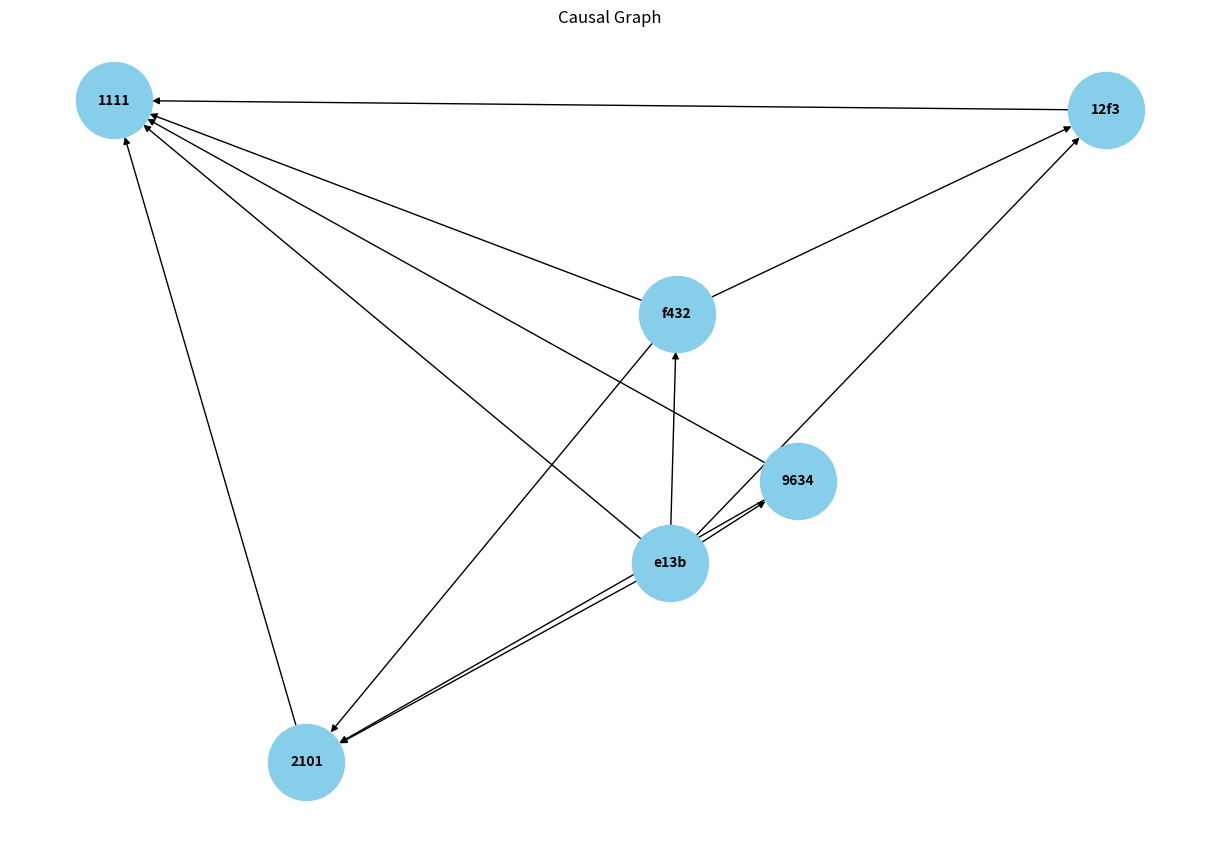
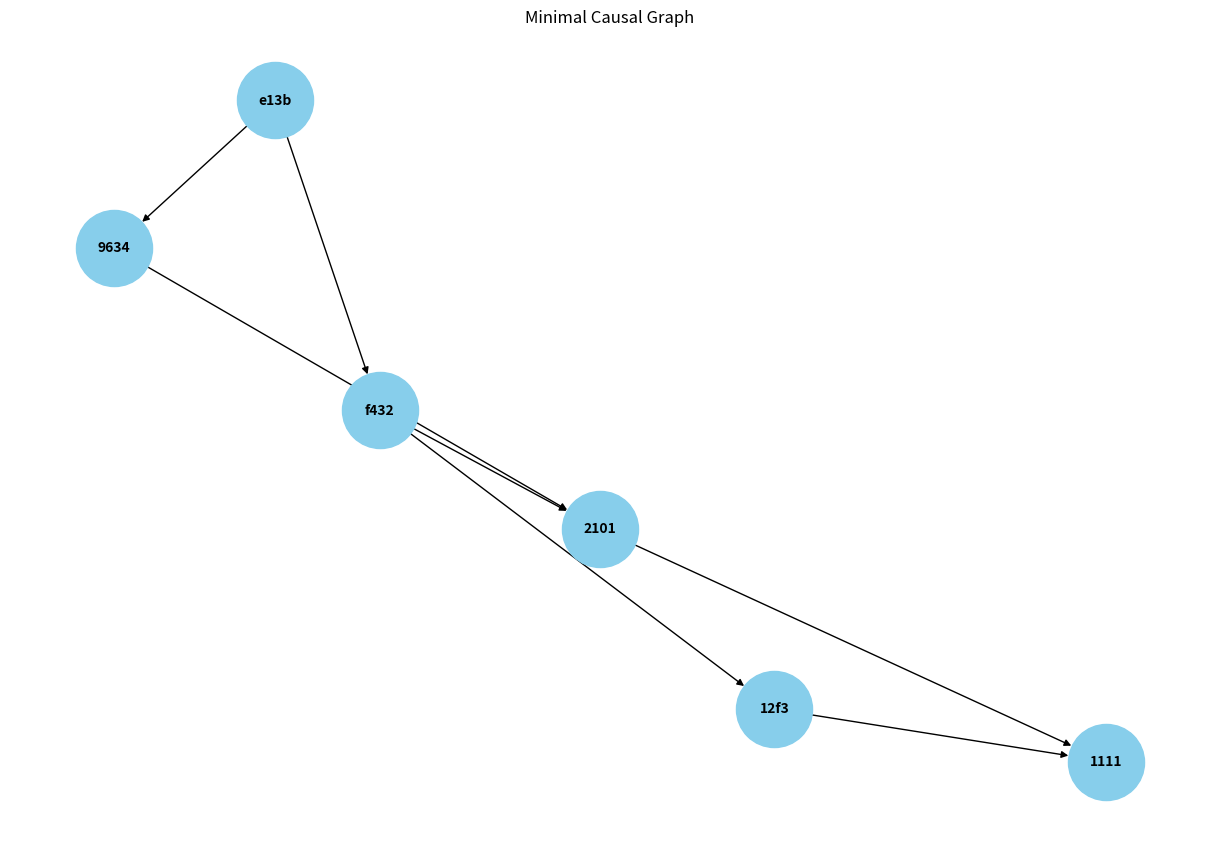

Python code for these plots, in order:
import json
import networkx as nx
import matplotlib.pyplot as plt

# Input JSON representing the Git DAG
dag = {
    "B1": {"1111": [], "12f3": ["1111"], "f432": ["12f3", "2101"]},
    "B2": {"2101": ["1111"]},
    "B3": {"9634": ["2101"], "e13b": ["f432", "9634"]},
}


def calculate_vector_clocks(dag):
    # Initialize vector clocks
    vector_clocks = {}
    branches = list(dag.keys())
    branch_indices = {branch: i for i, branch in enumerate(branches)}

    # Create a reverse mapping to find which branch a commit belongs to
    commit_to_branch = {}
    for branch, commits in dag.items():
        for commit in commits:
            commit_to_branch[commit] = branch

    # update vector clocks
    def update_vector_clock(commit, branch):
        if commit not in vector_clocks:
            vector_clocks[commit] = [0] * len(branches)
        vector_clocks[commit][branch_indices[branch]] += 1

    # Traverse the DAG and update vector clocks
    for branch, commits in dag.items():
        for commit, parents in commits.items():
            if not parents:
                # If there are no parents, initialize the clock for this commit
                update_vector_clock(commit, branch)
            else:
                max_clocks = [0] * len(branches)
                for parent in parents:
                    if parent not in vector_clocks:
                        # Ensure parent is processed before the current commit
                        parent_branch = commit_to_branch[parent]
                        update_vector_clock(parent, parent_branch)
                    # Now updating max_clocks with the parent's clock
                    max_clocks = [
                        max(max_clocks[i], vector_clocks[parent][i])
                        for i in range(len(branches))
                    ]
                # Set the vector clock for the current commit based on max_clocks
                vector_clocks[commit] = max_clocks
                vector_clocks[commit][branch_indices[branch]] += 1

    return vector_clocks


def causally_precedes(a, b):
    return all(x <= y for x, y in zip(a, b)) and any(x < y for x, y in zip(a, b))


def generate_causal_graph(vector_clocks):
    graph = {}
    commits = list(vector_clocks.keys())

    for i in range(len(commits)):
        for j in range(len(commits)):
            if i != j and causally_precedes(
                vector_clocks[commits[i]], vector_clocks[commits[j]]
            ):
                if commits[i] not in graph:
                    graph[commits[i]] = []
                graph[commits[i]].append(commits[j])

    return graph


def remove_transitive_edges(graph):
    minimal_graph = {node: set(edges) for node, edges in graph.items()}

    for node in graph:
        for intermediate in graph[node]:
            if intermediate in graph:
                for successor in graph[intermediate]:
                    if successor in minimal_graph[node]:
                        minimal_graph[node].remove(successor)

    return {node: list(edges) for node, edges in minimal_graph.items()}


def visualize_graph(graph, title):
    G = nx.DiGraph()
    for node, edges in graph.items():
        for edge in edges:
            G.add_edge(edge, node)

    pos = nx.spring_layout(G)
    plt.figure(figsize=(12, 8))
    nx.draw(
        G,
        pos,
        with_labels=True,
        node_size=3000,
        node_color="skyblue",
        font_size=10,
        font_weight="bold",
        arrows=True,
    )
    plt.title(title)
    plt.savefig(f"{title}.png")
    plt.show(block=False)


# Calculate vector clocks
vector_clocks = calculate_vector_clocks(dag)

# Output the vector clocks as a JSON file
output_file = "vector_clocks.json"
with open(output_file, "w") as f:
    json.dump(vector_clocks, f, indent=4)

print(f"Vector clocks have been written to {output_file}")

# Generate causal graph
causal_graph = generate_causal_graph(vector_clocks)

# Output the causal graph as a JSON file
causal_graph_file = "causal_graph.json"
with open(causal_graph_file, "w") as f:
    json.dump(causal_graph, f, indent=4)

print(f"Causal graph has been written to {causal_graph_file}")

# Remove transitive edges
minimal_causal_graph = remove_transitive_edges(causal_graph)

# Output the minimal causal graph as a JSON file
minimal_causal_graph_file = "minimal_causal_graph.json"
with open(minimal_causal_graph_file, "w") as f:
    json.dump(minimal_causal_graph, f, indent=4)

print(f"Minimal causal graph has been written to {minimal_causal_graph_file}")

# Visualize the graphs
visualize_graph(causal_graph, "Causal Graph")
visualize_graph(minimal_causal_graph, "Minimal Causal Graph")
